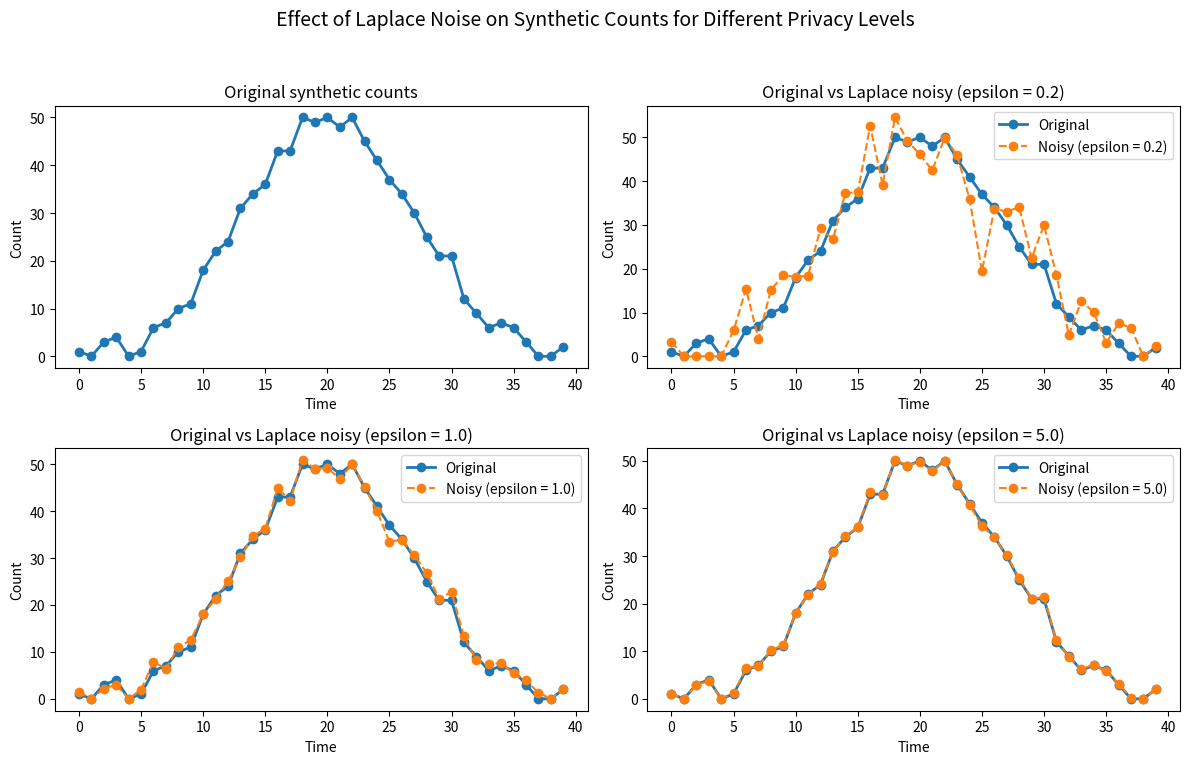

Source code (Python):
import numpy as np
import matplotlib.pyplot as plt

def generate_synthetic_counts(T=40, peak=50, noise_std=2.0, seed=42):
    """
    Generate a simple epidemic-like synthetic time series:
    - T time points
    - unimodal (rise then fall) using a Gaussian bump
    - small Gaussian noise added, then rounded to integers and clipped at 0
    """
    rng = np.random.default_rng(seed)
    t = np.arange(T)
    center = T // 2
    width = T / 6.0

    # Smooth bell-shaped curve
    curve = peak * np.exp(-0.5 * ((t - center) / width) ** 2)

    # Add small Gaussian noise and convert to non-negative integers
    curve_noisy = curve + rng.normal(0, noise_std, size=T)
    counts = np.round(np.clip(curve_noisy, 0, None)).astype(int)
    return t, counts

def laplace_mechanism(counts, epsilon, sensitivity=1.0, seed=123):
    """
    Apply the Laplace mechanism independently to each time point:
        x_tilde = x + Lap(0, b) where b = sensitivity / epsilon
    """
    rng = np.random.default_rng(seed)
    b = sensitivity / epsilon
    noise = rng.laplace(loc=0.0, scale=b, size=len(counts))
    noisy = counts + noise
    # Optionally clip negatives to 0 for display
    noisy_clipped = np.clip(noisy, 0, None)
    return noisy_clipped

def main():
    # 1. Generate synthetic counts
    t, counts = generate_synthetic_counts(T=40, peak=50, noise_std=2.0, seed=42)

    # 2. Choose epsilon values (privacy levels)
    epsilons = [0.2, 1.0, 5.0]
    noisy_series = {eps: laplace_mechanism(counts, epsilon=eps, sensitivity=1.0, seed=123)
                    for eps in epsilons}

    # 3. Create 2x2 grid of subplots
    fig, axes = plt.subplots(2, 2, figsize=(12, 8))
    axes = axes.flatten()

    # Panel 1: original only
    ax0 = axes[0]
    ax0.plot(t, counts, marker='o', linestyle='-', linewidth=2)
    ax0.set_title('Original synthetic counts')
    ax0.set_xlabel('Time')
    ax0.set_ylabel('Count')

    # Panels 2–4: original + noisy for each epsilon
    for ax, eps in zip(axes[1:], epsilons):
        ax.plot(t, counts, marker='o', linestyle='-', linewidth=2, label='Original')
        ax.plot(t, noisy_series[eps], marker='o', linestyle='--', label=f'Noisy (epsilon = {eps})')
        ax.set_title(f'Original vs Laplace noisy (epsilon = {eps})')
        ax.set_xlabel('Time')
        ax.set_ylabel('Count')
        ax.legend()

    fig.suptitle('Effect of Laplace Noise on Synthetic Counts for Different Privacy Levels',
                 fontsize=14)
    plt.tight_layout(rect=[0, 0.03, 1, 0.95])
    plt.savefig('laplace_noise_timeseries_grid.png', dpi=300)
    plt.close()

if __name__ == "__main__":
    main()
